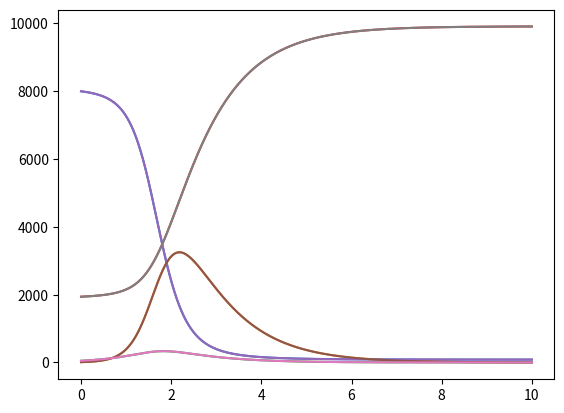
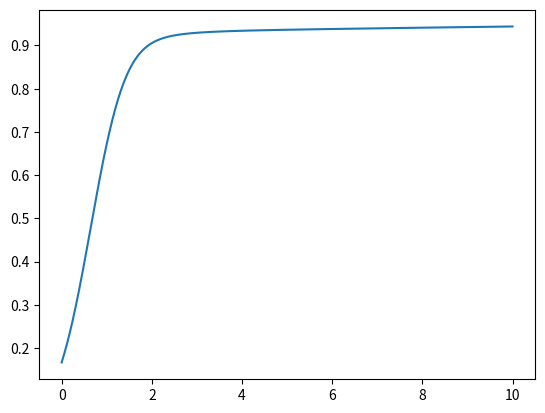

These figures' Python source, in order:
import numpy as np
import matplotlib.pyplot as plt

# S0, IWT0, IMUT0, R0: initial sizes of subpopulations
# a:  removal rate of infected, rWT and rMUT infection rates
# T:  solve the equations until time T
# ts: array of time points

def solve_SIR(S0, IWT0, IMUT0, R0, rWT, rMUT, a, ts):
    
    #initialize the populations vectors
    S = np.zeros(ts.size)
    IWT = np.zeros(ts.size)
    IMUT = np.zeros(ts.size)
    R = np.zeros(ts.size)
    N = S0 + IWT0 + IMUT0 + R0
    S[0] = S0
    IWT[0] = IWT0
    IMUT[0] = IMUT0
    R[0] = R0
    
    # Euler method loop
    for tidx in range(1,len(ts)):
        # update S I R using the values from the last timestep
        S[tidx] = S[tidx-1] - (rWT*IWT[tidx-1]*S[tidx-1]/N + rMUT*IMUT[tidx-1]*S[tidx-1]/N) * dt
        IWT[tidx] = IWT[tidx-1] + (rWT*IWT[tidx-1]*S[tidx-1]/N - a*IWT[tidx-1]) * dt
        IMUT[tidx] = IMUT[tidx-1] + (rMUT*IMUT[tidx-1]*S[tidx-1]/N - a*IMUT[tidx-1]) * dt
        R[tidx] = R[tidx-1] + a*(IWT[tidx-1]+IMUT[tidx-1]) * dt
        
    return S, IWT, IMUT, R

a = 1
rWT = 3
rMUT = 6
T = 10

plt.figure()

dt = 1.0e-5
ts = np.arange(0, T, dt)
S, IWT, IMUT, R = solve_SIR(8000, 50, 10, 1940, rWT, rMUT, a, ts)
plt.plot(ts, S)
plt.plot(ts, IMUT)
plt.plot(ts, IWT)
plt.plot(ts, R)

print(ts[-1], IMUT[-1] / (IWT[-1] + IMUT[-1]))

dt = 1.0e-3
ts = np.arange(0, T, dt)
S, IWT, IMUT, R = solve_SIR(8000, 50, 10, 1940, rWT, rMUT, a, ts)
plt.plot(ts, S)
plt.plot(ts, IMUT)
plt.plot(ts, IWT)
plt.plot(ts, R)

print(ts[-1], IMUT[-1] / (IWT[-1] + IMUT[-1]))

plt.show()

plt.figure()
plt.plot(ts, IMUT/(IMUT+IWT))
plt.show()
